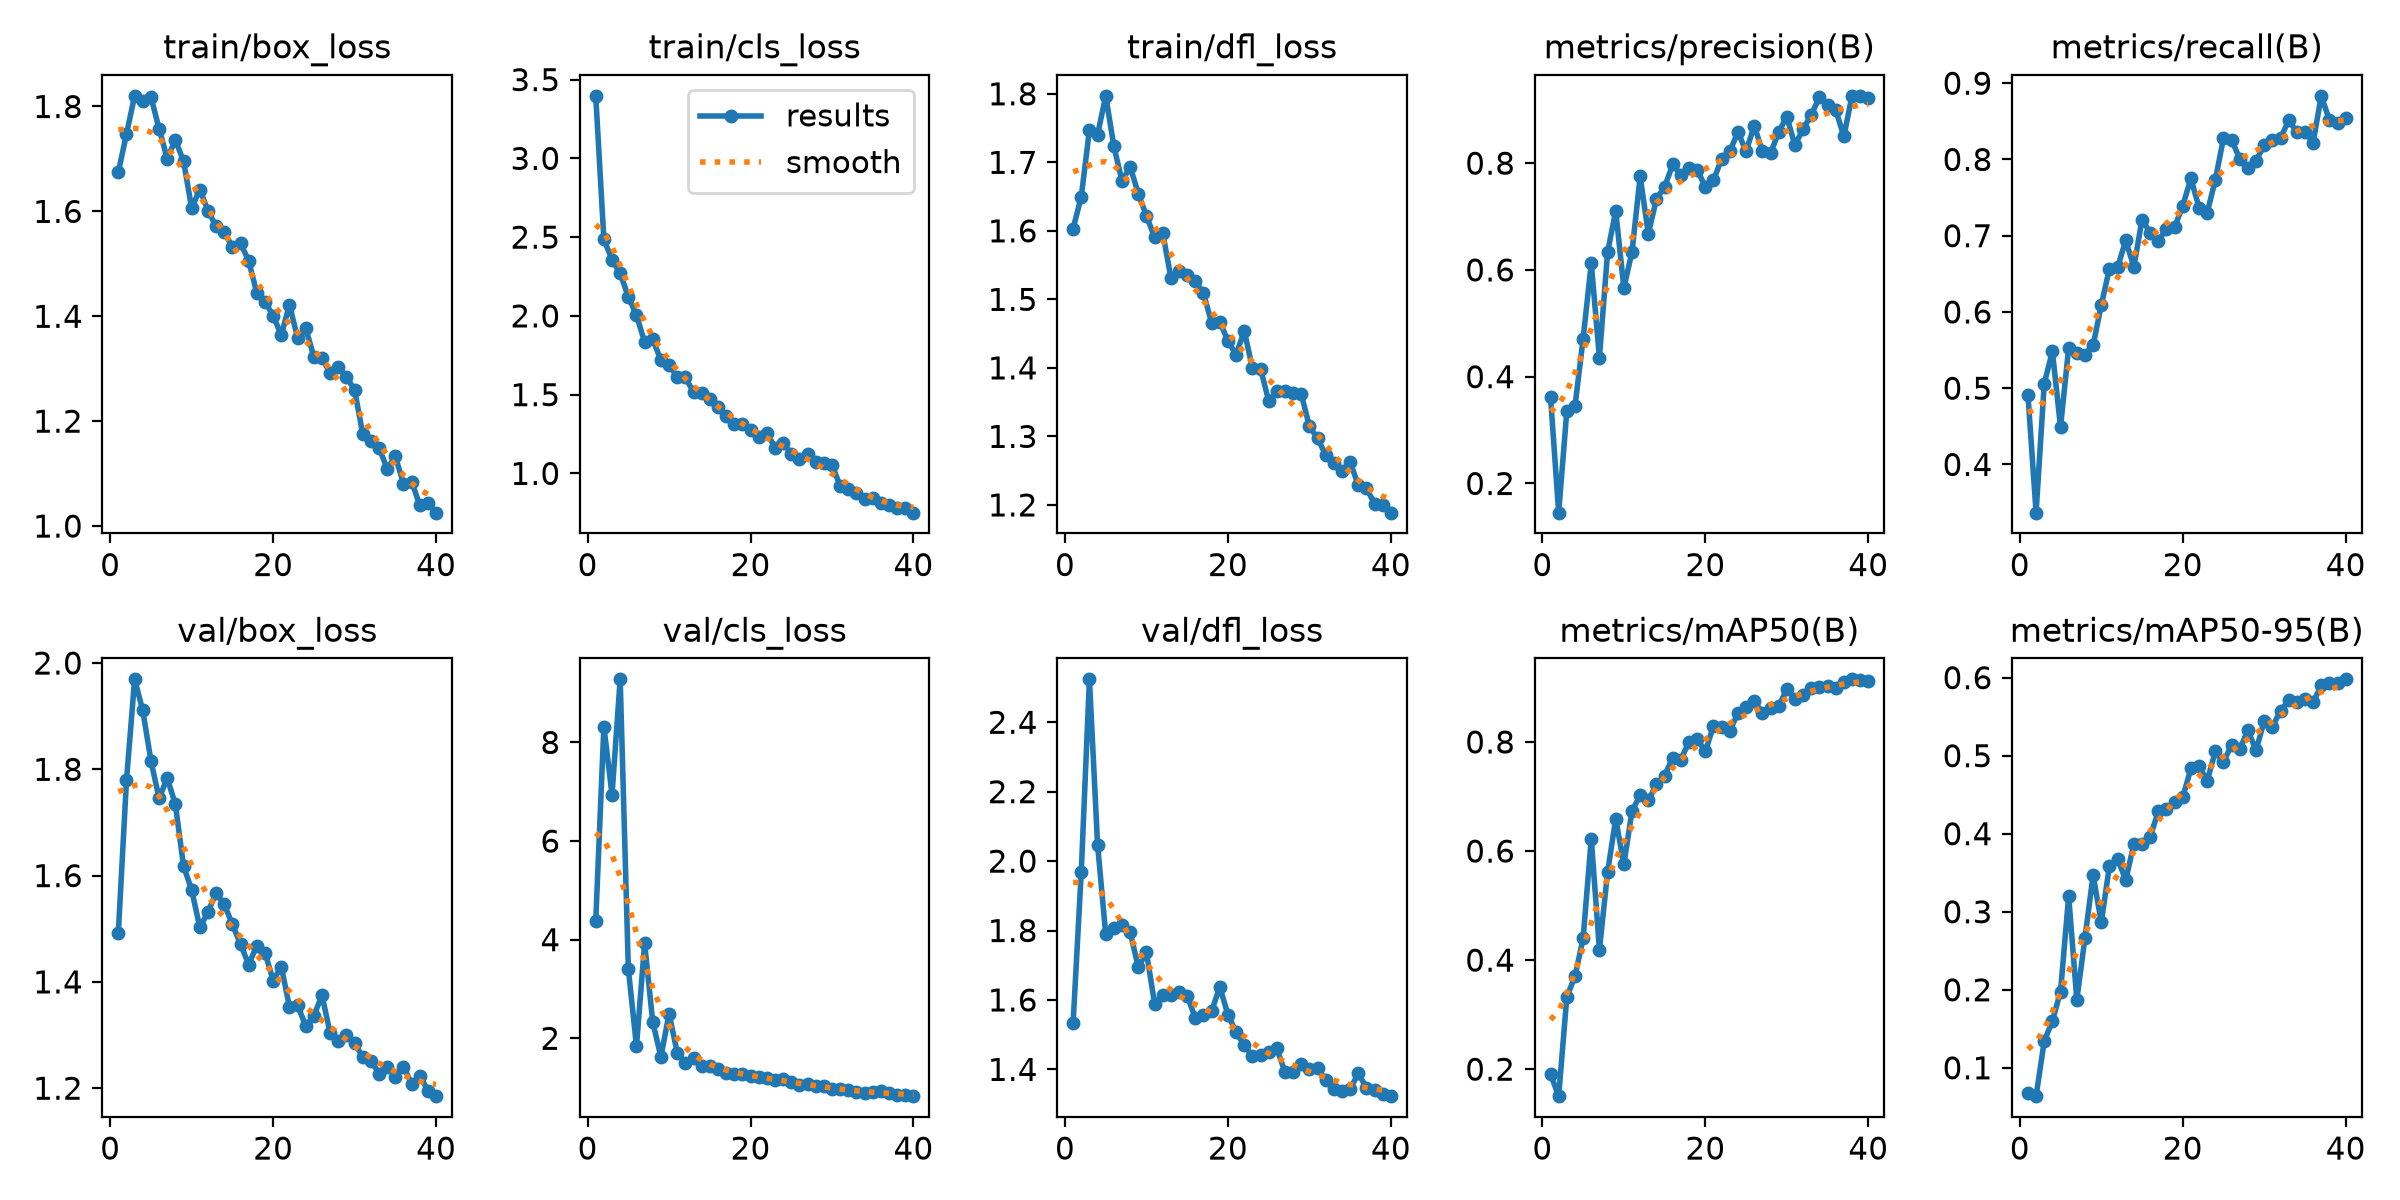

Data behind this chart, as committed beside it:
epoch, time, train/box_loss, train/cls_loss, train/dfl_loss, metrics/precision(B), metrics/recall(B), metrics/mAP50(B), metrics/mAP50-95(B), val/box_loss, val/cls_loss, val/dfl_loss, lr/pg0, lr/pg1, lr/pg2
1, 46.48, 1.675, 3.397, 1.603, 0.3619, 0.4912, 0.191, 0.06741, 1.492, 4.378, 1.535, 0.0005446, 0.0005446, 0.0005446
2, 53.01, 1.748, 2.486, 1.65, 0.1453, 0.3368, 0.1506, 0.06366, 1.779, 8.323, 1.97, 0.001073, 0.001073, 0.001073
3, 59.07, 1.82, 2.358, 1.747, 0.336, 0.5057, 0.3326, 0.1341, 1.969, 6.941, 2.524, 0.001574, 0.001574, 0.001574
4, 64.84, 1.811, 2.27, 1.74, 0.3445, 0.5484, 0.3702, 0.16, 1.911, 9.279, 2.047, 0.001543, 0.001543, 0.001543
5, 70.84, 1.819, 2.122, 1.797, 0.4713, 0.4491, 0.44, 0.1978, 1.816, 3.414, 1.789, 0.001502, 0.001502, 0.001502
6, 76.66, 1.758, 2.004, 1.723, 0.6122, 0.553, 0.6225, 0.3201, 1.745, 1.839, 1.809, 0.001461, 0.001461, 0.001461
7, 82.98, 1.701, 1.834, 1.673, 0.4358, 0.5459, 0.4189, 0.1871, 1.783, 3.926, 1.815, 0.001419, 0.001419, 0.001419
8, 89.28, 1.736, 1.853, 1.694, 0.6327, 0.5439, 0.5609, 0.2665, 1.734, 2.325, 1.796, 0.001378, 0.001378, 0.001378
9, 95.71, 1.696, 1.717, 1.654, 0.7108, 0.5564, 0.6591, 0.3471, 1.618, 1.625, 1.694, 0.001337, 0.001337, 0.001337
10, 102.1, 1.606, 1.688, 1.622, 0.566, 0.6088, 0.5754, 0.2863, 1.573, 2.501, 1.737, 0.001296, 0.001296, 0.001296
11, 108.4, 1.642, 1.613, 1.591, 0.6339, 0.6567, 0.6736, 0.3585, 1.503, 1.711, 1.589, 0.001254, 0.001254, 0.001254
12, 114.6, 1.602, 1.61, 1.597, 0.7751, 0.6583, 0.7024, 0.368, 1.531, 1.495, 1.613, 0.001213, 0.001213, 0.001213
13, 120.9, 1.571, 1.516, 1.531, 0.6679, 0.6937, 0.6926, 0.3408, 1.568, 1.597, 1.613, 0.001172, 0.001172, 0.001172
14, 127.4, 1.56, 1.512, 1.541, 0.7328, 0.6592, 0.7226, 0.3866, 1.546, 1.433, 1.624, 0.001131, 0.001131, 0.001131
15, 133.6, 1.533, 1.475, 1.535, 0.7556, 0.7208, 0.7384, 0.3875, 1.508, 1.444, 1.612, 0.001089, 0.001089, 0.001089
16, 139.8, 1.539, 1.422, 1.527, 0.7975, 0.7042, 0.7713, 0.3956, 1.471, 1.384, 1.548, 0.001048, 0.001048, 0.001048
17, 146.1, 1.506, 1.366, 1.509, 0.778, 0.6933, 0.7676, 0.4288, 1.433, 1.287, 1.556, 0.001007, 0.001007, 0.001007
18, 152.5, 1.444, 1.317, 1.466, 0.7903, 0.7087, 0.8005, 0.4322, 1.468, 1.28, 1.568, 0.0009656, 0.0009656, 0.0009656
19, 158.9, 1.428, 1.315, 1.467, 0.7872, 0.7112, 0.8049, 0.4404, 1.455, 1.271, 1.638, 0.0009244, 0.0009244, 0.0009244
20, 165.2, 1.401, 1.275, 1.439, 0.7559, 0.7392, 0.7826, 0.4466, 1.403, 1.236, 1.558, 0.0008831, 0.0008831, 0.0008831
21, 171.6, 1.364, 1.233, 1.419, 0.7677, 0.775, 0.8294, 0.4836, 1.429, 1.21, 1.507, 0.0008418, 0.0008418, 0.0008418
22, 178.1, 1.422, 1.258, 1.454, 0.8082, 0.737, 0.8276, 0.4869, 1.353, 1.203, 1.47, 0.0008006, 0.0008006, 0.0008006
23, 185, 1.359, 1.163, 1.4, 0.8221, 0.7302, 0.8204, 0.4678, 1.356, 1.159, 1.437, 0.0007593, 0.0007593, 0.0007593
24, 191.6, 1.378, 1.195, 1.399, 0.858, 0.7732, 0.8526, 0.5055, 1.317, 1.172, 1.443, 0.0007181, 0.0007181, 0.0007181
25, 198.1, 1.323, 1.123, 1.352, 0.8223, 0.8277, 0.8647, 0.4916, 1.337, 1.105, 1.449, 0.0006768, 0.0006768, 0.0006768
26, 205.1, 1.32, 1.09, 1.366, 0.87, 0.8256, 0.8749, 0.5141, 1.375, 1.055, 1.46, 0.0006355, 0.0006355, 0.0006355
27, 212.1, 1.292, 1.122, 1.366, 0.8228, 0.8007, 0.8536, 0.5084, 1.303, 1.064, 1.392, 0.0005943, 0.0005943, 0.0005943
28, 218.4, 1.303, 1.07, 1.363, 0.8182, 0.7887, 0.8616, 0.5327, 1.289, 1.034, 1.392, 0.000553, 0.000553, 0.000553
29, 225.1, 1.285, 1.068, 1.362, 0.8585, 0.7986, 0.8658, 0.5067, 1.301, 1.029, 1.416, 0.0005118, 0.0005118, 0.0005118
30, 231.6, 1.259, 1.055, 1.315, 0.8868, 0.8185, 0.8966, 0.5447, 1.285, 0.9767, 1.4, 0.0004705, 0.0004705, 0.0004705
31, 262.2, 1.176, 0.9194, 1.297, 0.8335, 0.8254, 0.8794, 0.5373, 1.258, 0.9672, 1.405, 0.0004293, 0.0004293, 0.0004293
32, 268.7, 1.163, 0.903, 1.273, 0.8642, 0.8275, 0.8858, 0.5573, 1.252, 0.9511, 1.368, 0.000388, 0.000388, 0.000388
33, 275.2, 1.149, 0.8731, 1.261, 0.89, 0.8516, 0.8992, 0.5708, 1.227, 0.9057, 1.344, 0.0003467, 0.0003467, 0.0003467
34, 281.5, 1.109, 0.8388, 1.25, 0.9237, 0.836, 0.9006, 0.5693, 1.24, 0.8907, 1.338, 0.0003055, 0.0003055, 0.0003055
35, 288.1, 1.133, 0.845, 1.263, 0.9083, 0.8364, 0.9025, 0.5728, 1.222, 0.9156, 1.344, 0.0002642, 0.0002642, 0.0002642
36, 294.8, 1.081, 0.8111, 1.228, 0.8995, 0.822, 0.8991, 0.5683, 1.241, 0.9262, 1.388, 0.000223, 0.000223, 0.000223
37, 301.1, 1.085, 0.8025, 1.224, 0.8502, 0.8834, 0.9098, 0.5902, 1.208, 0.8809, 1.347, 0.0001817, 0.0001817, 0.0001817
38, 309.2, 1.039, 0.7804, 1.202, 0.9261, 0.8517, 0.9148, 0.5927, 1.223, 0.8577, 1.34, 0.0001404, 0.0001404, 0.0001404
39, 315.5, 1.045, 0.7801, 1.201, 0.9255, 0.8471, 0.9145, 0.5928, 1.195, 0.8421, 1.329, 9.91865e-05, 9.91865e-05, 9.91865e-05
40, 322, 1.026, 0.7508, 1.189, 0.9214, 0.854, 0.9124, 0.5979, 1.185, 0.8265, 1.323, 5.79283e-05, 5.79283e-05, 5.79283e-05
